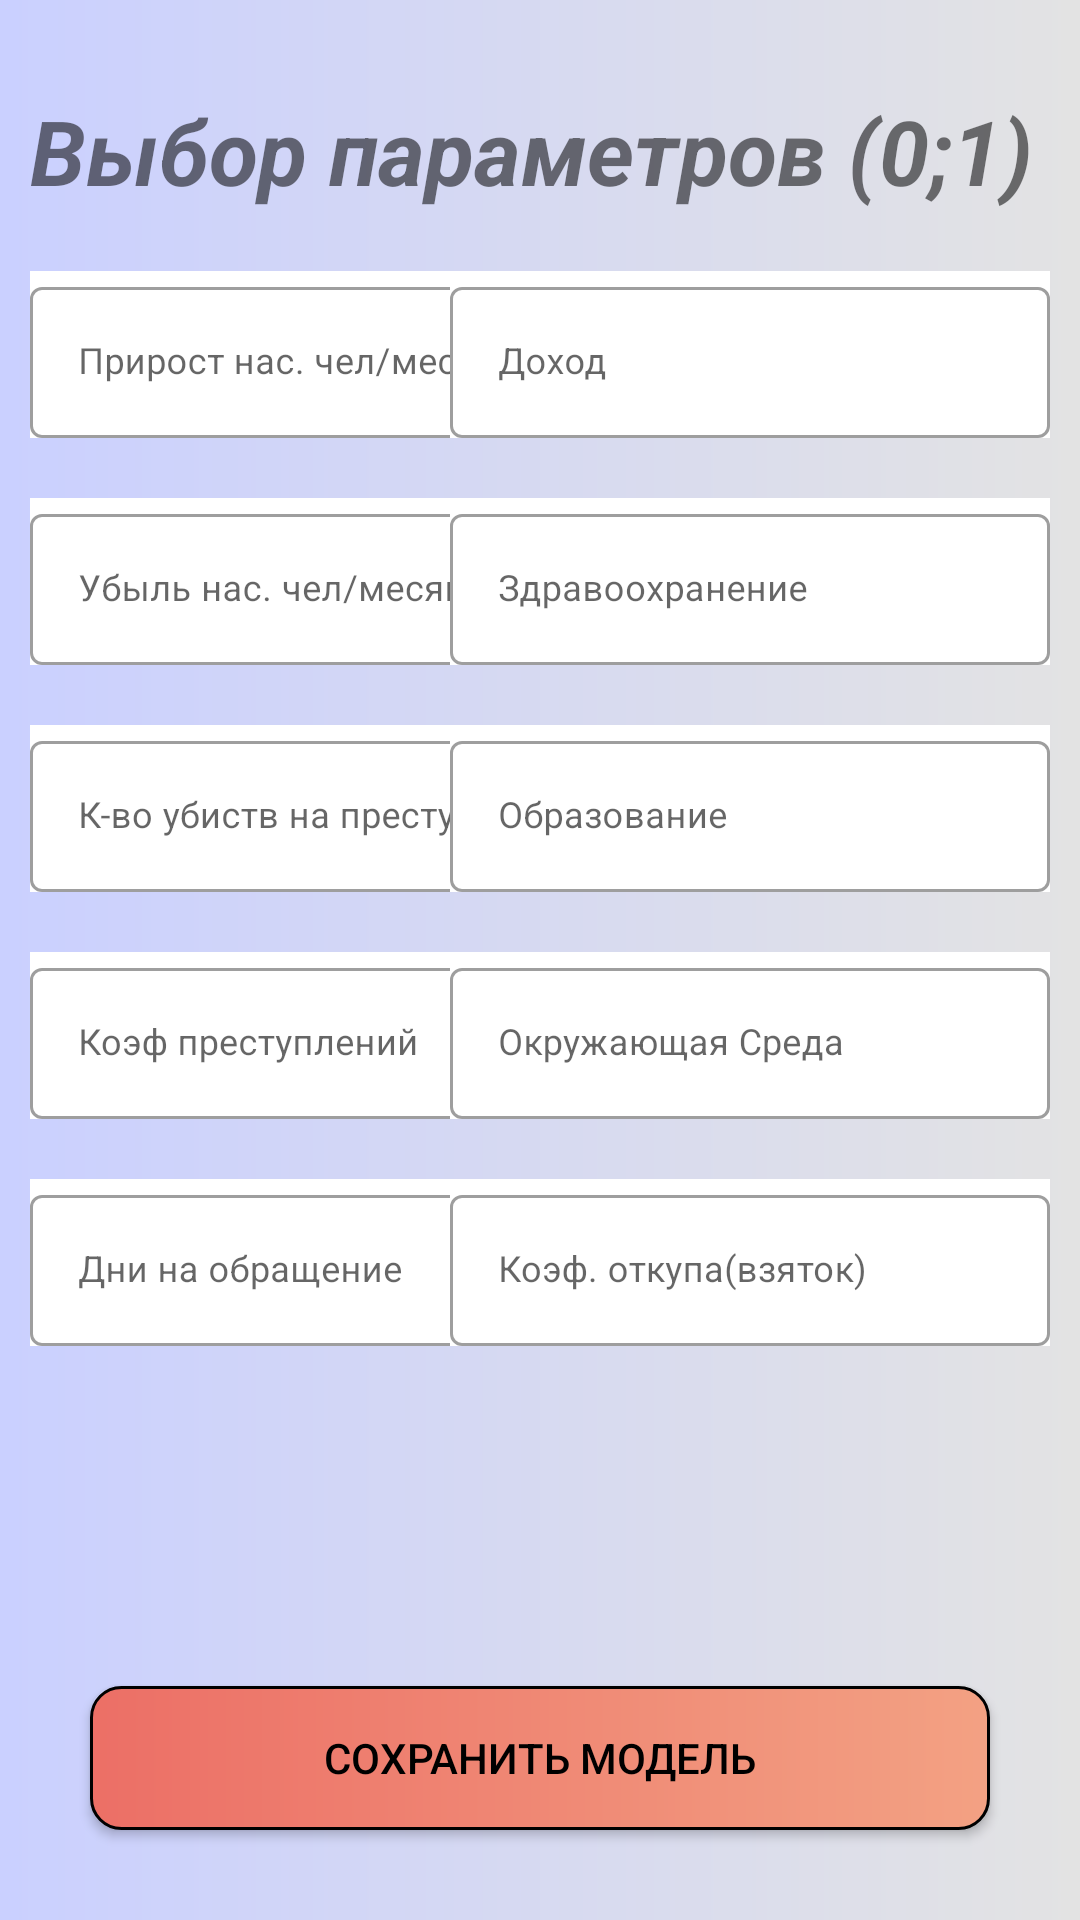

Write the Android layout XML for this screen, with the resource values it uses.
<!-- AndroidManifest.xml: application theme Theme.PoliceSimulation -->
<!-- res/layout/activity_main.xml -->
<?xml version="1.0" encoding="utf-8"?>
<androidx.constraintlayout.widget.ConstraintLayout xmlns:android="http://schemas.android.com/apk/res/android"
	xmlns:app="http://schemas.android.com/apk/res-auto"
	xmlns:tools="http://schemas.android.com/tools"
	android:layout_width="match_parent"
	android:layout_height="match_parent"
	android:background="@drawable/gradient"
	android:padding="10dp"
	tools:context=".MainActivity">

	<TextView
		android:id="@+id/parameters"
		android:layout_width="match_parent"
		android:layout_height="wrap_content"
		android:layout_marginTop="20dp"
		android:text="@string/parameters"
		android:textSize="30sp"
		android:textStyle="bold|italic"
		app:layout_constraintTop_toTopOf="parent" />

	<com.google.android.material.textfield.TextInputLayout
		android:id="@+id/lPopulationGrowth"
		style="@style/Widget.MaterialComponents.TextInputLayout.OutlinedBox"
		android:layout_width="200dp"
		android:layout_height="wrap_content"
		android:layout_marginTop="20dp"
		android:background="@color/white"
		app:layout_constraintStart_toStartOf="parent"
		app:layout_constraintTop_toBottomOf="@id/parameters">

		<com.google.android.material.textfield.TextInputEditText
			android:id="@+id/edPopulationGrowth"
			android:layout_width="match_parent"
			android:layout_height="wrap_content"

			android:hint="@string/popGrowth"
			android:inputType="number"
			android:textSize="12sp" />
	</com.google.android.material.textfield.TextInputLayout>

	<com.google.android.material.textfield.TextInputLayout
		android:id="@+id/lPopulationDecline"
		style="@style/Widget.MaterialComponents.TextInputLayout.OutlinedBox"
		android:layout_width="200dp"
		android:layout_height="wrap_content"
		android:layout_marginTop="20dp"
		android:background="@color/white"
		app:layout_constraintStart_toStartOf="parent"
		app:layout_constraintTop_toBottomOf="@id/lPopulationGrowth">

		<com.google.android.material.textfield.TextInputEditText
			android:id="@+id/edPopulationDecline"
			android:layout_width="match_parent"
			android:layout_height="wrap_content"
			android:hint="@string/popDecline"
			android:inputType="number"
			android:textSize="12sp" />
	</com.google.android.material.textfield.TextInputLayout>

	<com.google.android.material.textfield.TextInputLayout
		android:id="@+id/lKillerPercent"
		style="@style/Widget.MaterialComponents.TextInputLayout.OutlinedBox"
		android:layout_width="200dp"
		android:layout_height="wrap_content"
		android:layout_marginTop="20dp"
		android:background="@color/white"
		app:layout_constraintStart_toStartOf="parent"
		app:layout_constraintTop_toBottomOf="@id/lPopulationDecline">

		<com.google.android.material.textfield.TextInputEditText
			android:id="@+id/edKillerPercent"
			android:layout_width="match_parent"
			android:layout_height="wrap_content"
			android:hint="@string/killer_per_crime"
			android:inputType="number|numberDecimal"
			android:textSize="12sp" />
	</com.google.android.material.textfield.TextInputLayout>

	<com.google.android.material.textfield.TextInputLayout
		android:id="@+id/lCrimeCoef"
		style="@style/Widget.MaterialComponents.TextInputLayout.OutlinedBox"
		android:layout_width="200dp"
		android:layout_height="wrap_content"
		android:layout_marginTop="20dp"
		android:background="@color/white"
		app:layout_constraintStart_toStartOf="parent"
		app:layout_constraintTop_toBottomOf="@id/lKillerPercent">

		<com.google.android.material.textfield.TextInputEditText
			android:id="@+id/edCrimeCoef"
			android:layout_width="match_parent"
			android:layout_height="wrap_content"
			android:hint="@string/crime_probability"
			android:inputType="number|numberDecimal"
			android:textSize="12sp" />
	</com.google.android.material.textfield.TextInputLayout>

	<com.google.android.material.textfield.TextInputLayout
		android:id="@+id/lReactionDayTime"
		style="@style/Widget.MaterialComponents.TextInputLayout.OutlinedBox"
		android:layout_width="200dp"
		android:layout_height="wrap_content"
		android:layout_marginTop="20dp"
		android:background="@color/white"
		app:layout_constraintStart_toStartOf="parent"
		app:layout_constraintTop_toBottomOf="@id/lCrimeCoef">

		<com.google.android.material.textfield.TextInputEditText
			android:id="@+id/edReactionDayTime"
			android:layout_width="match_parent"
			android:layout_height="wrap_content"
			android:hint="@string/reaction_day_time"
			android:inputType="number"
			android:textSize="12sp" />
	</com.google.android.material.textfield.TextInputLayout>

	<com.google.android.material.textfield.TextInputLayout
		android:id="@+id/lIncome"
		style="@style/Widget.MaterialComponents.TextInputLayout.OutlinedBox"
		android:layout_width="200dp"
		android:layout_height="wrap_content"
		android:layout_marginTop="20dp"
		android:background="@color/white"
		app:layout_constraintEnd_toEndOf="parent"
		app:layout_constraintTop_toBottomOf="@id/parameters">

		<com.google.android.material.textfield.TextInputEditText
			android:id="@+id/edIncome"
			android:layout_width="match_parent"
			android:layout_height="wrap_content"
			android:hint="@string/income"
			android:inputType="number|numberDecimal"
			android:textSize="12sp" />
	</com.google.android.material.textfield.TextInputLayout>

	<com.google.android.material.textfield.TextInputLayout
		android:id="@+id/lHealthcare"
		style="@style/Widget.MaterialComponents.TextInputLayout.OutlinedBox"
		android:layout_width="200dp"
		android:layout_height="wrap_content"
		android:layout_marginTop="20dp"
		android:background="@color/white"
		app:layout_constraintEnd_toEndOf="parent"
		app:layout_constraintTop_toBottomOf="@id/lIncome">

		<com.google.android.material.textfield.TextInputEditText
			android:id="@+id/edHealthcare"
			android:layout_width="match_parent"
			android:layout_height="wrap_content"
			android:hint="@string/healthcare"
			android:inputType="number|numberDecimal"
			android:textSize="12sp" />
	</com.google.android.material.textfield.TextInputLayout>

	<com.google.android.material.textfield.TextInputLayout
		android:id="@+id/lEducation"
		style="@style/Widget.MaterialComponents.TextInputLayout.OutlinedBox"
		android:layout_width="200dp"
		android:layout_height="wrap_content"
		android:layout_marginTop="20dp"
		android:background="@color/white"
		app:layout_constraintEnd_toEndOf="parent"
		app:layout_constraintTop_toBottomOf="@id/lHealthcare">

		<com.google.android.material.textfield.TextInputEditText
			android:id="@+id/edEducation"
			android:layout_width="match_parent"
			android:layout_height="wrap_content"
			android:hint="@string/education"
			android:inputType="number|numberDecimal"
			android:textSize="12sp" />
	</com.google.android.material.textfield.TextInputLayout>

	<com.google.android.material.textfield.TextInputLayout
		android:id="@+id/lEnvironmentQuality"
		style="@style/Widget.MaterialComponents.TextInputLayout.OutlinedBox"
		android:layout_width="200dp"
		android:layout_height="wrap_content"
		android:layout_marginTop="20dp"
		android:background="@color/white"
		app:layout_constraintEnd_toEndOf="parent"
		app:layout_constraintTop_toBottomOf="@id/lEducation">

		<com.google.android.material.textfield.TextInputEditText
			android:id="@+id/edEnvironmentQuality"
			android:layout_width="match_parent"
			android:layout_height="wrap_content"
			android:hint="@string/environmentQuality"
			android:inputType="number|numberDecimal"
			android:textSize="12sp" />
	</com.google.android.material.textfield.TextInputLayout>

	<com.google.android.material.textfield.TextInputLayout
		android:id="@+id/lPayoff"
		style="@style/Widget.MaterialComponents.TextInputLayout.OutlinedBox"
		android:layout_width="200dp"
		android:layout_height="wrap_content"
		android:layout_marginTop="20dp"
		android:background="@color/white"
		app:layout_constraintEnd_toEndOf="parent"
		app:layout_constraintTop_toBottomOf="@id/lEnvironmentQuality">

		<com.google.android.material.textfield.TextInputEditText
			android:id="@+id/edPayoff"
			android:layout_width="match_parent"
			android:layout_height="wrap_content"
			android:hint="@string/Payoff"
			android:inputType="number|numberDecimal"
			android:textSize="12sp" />
	</com.google.android.material.textfield.TextInputLayout>

	<Button
		android:textColor="@color/black"
		android:text="@string/startmodel"
		android:id="@+id/confirm_button"
		android:layout_width="match_parent"
		android:layout_height="wrap_content"
		android:layout_margin="20dp"
		android:background="@drawable/round_gradient"
		app:backgroundTint="@null"
		app:layout_constraintBottom_toBottomOf="parent" />
</androidx.constraintlayout.widget.ConstraintLayout>
<!-- resources referenced by this layout -->
<resources>
  <!-- drawable gradient (drawable) -->
  <?xml version="1.0" encoding="utf-8"?>
  <shape xmlns:android="http://schemas.android.com/apk/res/android">
  	<gradient
  		android:angle="0"
  		android:endColor="#e3e3e3"
  		android:startColor="#cad0ff" />
  	<stroke android:width="0dp" />
  </shape>
  <!-- drawable round_gradient (drawable) -->
  <?xml version="1.0" encoding="utf-8"?>
  <shape xmlns:android="http://schemas.android.com/apk/res/android">
  	<corners android:radius="10dp" />
  	<gradient
  		android:angle="0"
  		android:endColor="#F3A183"
  		android:startColor="#EC6F66" />
  	<stroke
  		android:width="1dp"
  		android:color="@color/black" />
  </shape>
  <string name="Payoff">Коэф. откупа(взяток)</string>
  <string name="crime_probability">Коэф преступлений</string>
  <string name="education">Образование</string>
  <string name="environmentQuality">Окружающая Среда</string>
  <string name="healthcare">Здравоохранение </string>
  <string name="income">Доход </string>
  <string name="killer_per_crime">К-во убиств на преступление</string>
  <string name="parameters">Выбор параметров (0;1)</string>
  <string name="popDecline">Убыль нас. чел/месяц</string>
  <string name="popGrowth">Прирост нас. чел/месяц</string>
  <string name="reaction_day_time">Дни на обращение</string>
  <string name="startmodel">Сохранить модель</string>
  <style name="Theme.PoliceSimulation" parent="Theme.MaterialComponents.DayNight.DarkActionBar">
  		
  		<item name="colorPrimary">@color/purple_500</item>
  		<item name="colorPrimaryVariant">@color/purple_700</item>
  		<item name="colorOnPrimary">@color/white</item>
  		
  		<item name="colorSecondary">@color/teal_200</item>
  		<item name="colorSecondaryVariant">@color/teal_700</item>
  		<item name="colorOnSecondary">@color/black</item>
  		
  		<item name="android:statusBarColor">?attr/colorPrimaryVariant</item>
  		
  	</style>
  <!-- not gathered from this repository: default colours our renderer supplied (Android Studio template values) -->
  <color name="purple_500">#FF6200EE</color>
  <color name="purple_700">#FF3700B3</color>
  <color name="teal_200">#FF03DAC5</color>
  <color name="teal_700">#FF018786</color>
  <color name="black">#FF000000</color>
  <color name="white">#FFFFFFFF</color>
</resources>
